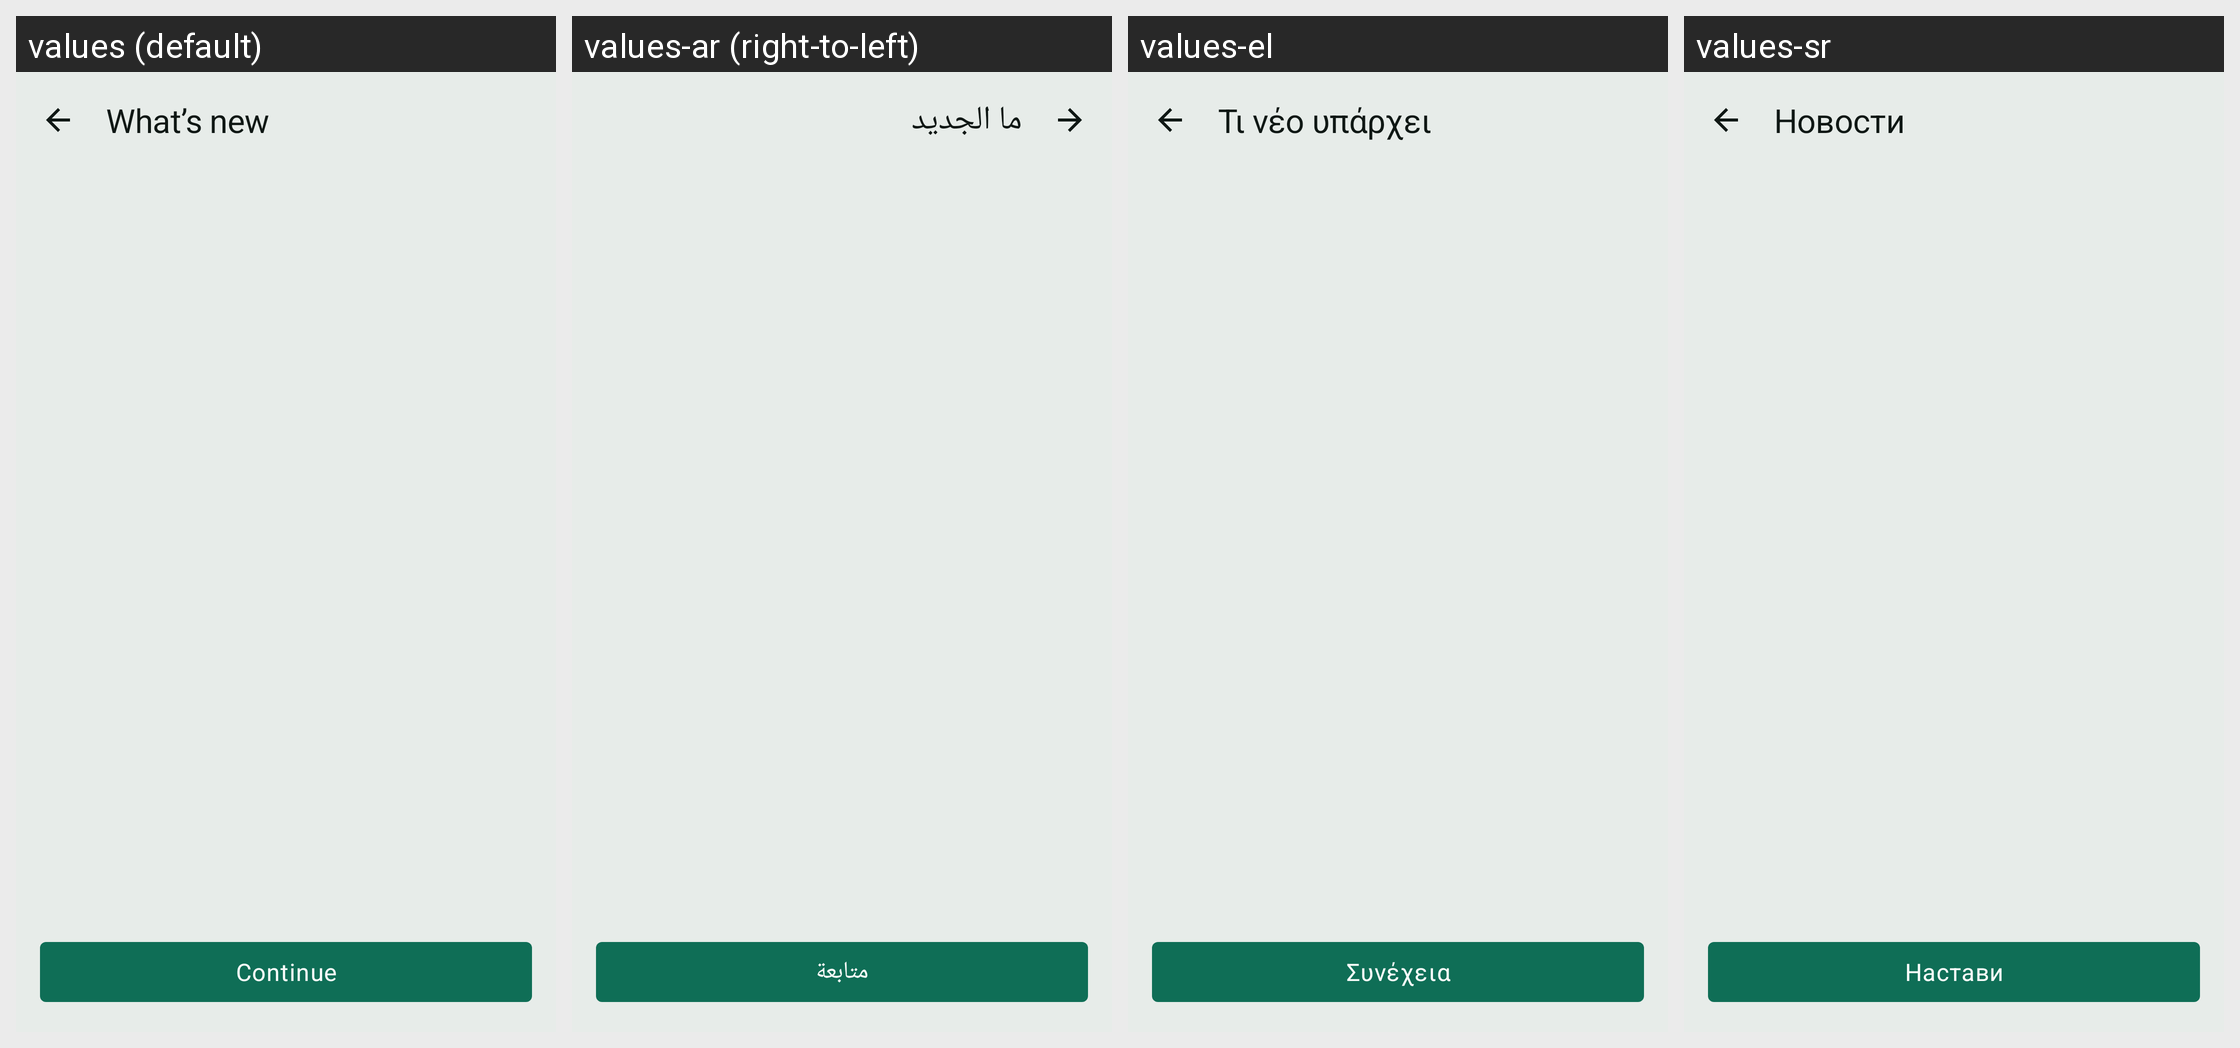

This grid shows one Android layout under several languages. Give, for every string resource on the screen, its name, the default text and each shown locale's text.
Android screen res/layout/fragment_whats_new.xml rendered under 4 locales, left to right: values (default), values-ar (right-to-left), values-el, values-sr. Device: Nexus 5 (rendered at 1080×1920; each locale shown at half size, 540×960, under a caption strip naming it); theme Theme.RoueLibre.
Other locales in the repository, not shown: values-bs, values-ca, values-cs, values-da, values-de, values-en, values-es, values-eu, values-fi, values-fr, values-gl, values-hr, values-hu, values-it, values-ja, values-lt, values-lv, values-nb, values-nl, values-pl, values-pt, values-ro, values-sk, values-sl, values-sq, values-sv, values-tr, values-zh.
Strings drawn on this screen, with the default value and each locale's value (text and hints the layout hard-codes, and strings that could not be matched under every locale, appear in the picture but are not listed):

whats_new_title
  values: What’s new
  values-ar: ما الجديد
  values-el: Τι νέο υπάρχει
  values-sr: Новости

whats_new_done
  values: Continue
  values-ar: متابعة
  values-el: Συνέχεια
  values-sr: Настави
